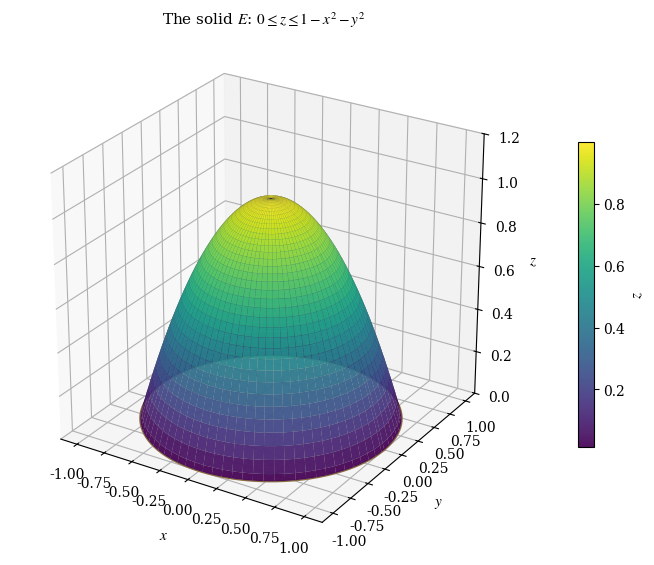

The matplotlib source for this figure:
"""Draw the paraboloid cap and its circular shadow on the plane z = 0.

The figure shows the surface z = 1 - x**2 - y**2 over the unit disk, the floor
z = 0, and the rim where the paraboloid meets the floor.
"""

import base64

import matplotlib
import numpy as np
from matplotlib import cm
from mpl_toolkits.mplot3d import Axes3D  # noqa: F401  (registers the 3d projection)

matplotlib.use("Agg")
import matplotlib.pyplot as plt

plt.rcParams.update({
    "font.family": "serif",
    "font.serif": ["Cambria", "Times New Roman", "DejaVu Serif"],
    "mathtext.fontset": "stix",
    "font.size": 10,
    "axes.labelsize": 11,
    "axes.titlesize": 11,
})

figure = plt.figure(figsize=(7.0, 5.6))
axes = figure.add_subplot(111, projection="3d")

radial_values = np.linspace(0.0, 1.0, 70)
angle_values = np.linspace(0.0, 2.0 * np.pi, 160)
radius_grid, angle_grid = np.meshgrid(radial_values, angle_values)
x_surface = radius_grid * np.cos(angle_grid)
y_surface = radius_grid * np.sin(angle_grid)
z_surface = 1.0 - radius_grid**2

surface = axes.plot_surface(
    x_surface, y_surface, z_surface,
    cmap=cm.viridis, linewidth=0.15, edgecolor=(0.15, 0.2, 0.25, 0.22),
    alpha=0.92, rstride=2, cstride=2, antialiased=True,
)

# Floor of the solid, the unit disk in the plane z = 0.
disk_radius = np.linspace(0.0, 1.0, 26)
disk_angle = np.linspace(0.0, 2.0 * np.pi, 120)
disk_r, disk_t = np.meshgrid(disk_radius, disk_angle)
axes.plot_surface(
    disk_r * np.cos(disk_t), disk_r * np.sin(disk_t), np.zeros_like(disk_r),
    color="#d8cdb8", alpha=0.6, linewidth=0.0, shade=False,
)

# Rim of the projection, the circle x**2 + y**2 = 1 at z = 0.
rim_angle = np.linspace(0.0, 2.0 * np.pi, 240)
axes.plot(np.cos(rim_angle), np.sin(rim_angle), np.zeros_like(rim_angle),
          color="#8a6d3b", linewidth=1.6)

axes.set_xlabel(r"$x$", labelpad=6)
axes.set_ylabel(r"$y$", labelpad=6)
axes.set_zlabel(r"$z$", labelpad=4)
axes.set_xlim(-1.15, 1.15)
axes.set_ylim(-1.15, 1.15)
axes.set_zlim(0.0, 1.2)
axes.set_box_aspect((1.0, 1.0, 0.95))
axes.view_init(elev=26, azim=-58)
axes.set_title(r"The solid $E$: $0 \leq z \leq 1 - x^{2} - y^{2}$", pad=12)

color_bar = figure.colorbar(surface, ax=axes, shrink=0.6, pad=0.09)
color_bar.set_label(r"$z$")

figure.tight_layout()
output_path = "part1_figure1.png"
figure.savefig(output_path, dpi=170, bbox_inches="tight", facecolor="white")
with open(output_path, "rb") as image_file:
    encoded = base64.b64encode(image_file.read()).decode("ascii")
with open("part1_figure1.b64.txt", "w", encoding="ascii") as text_file:
    text_file.write(encoded)
print(f"saved {output_path} and part1_figure1.b64.txt ({len(encoded)} base64 characters)")
